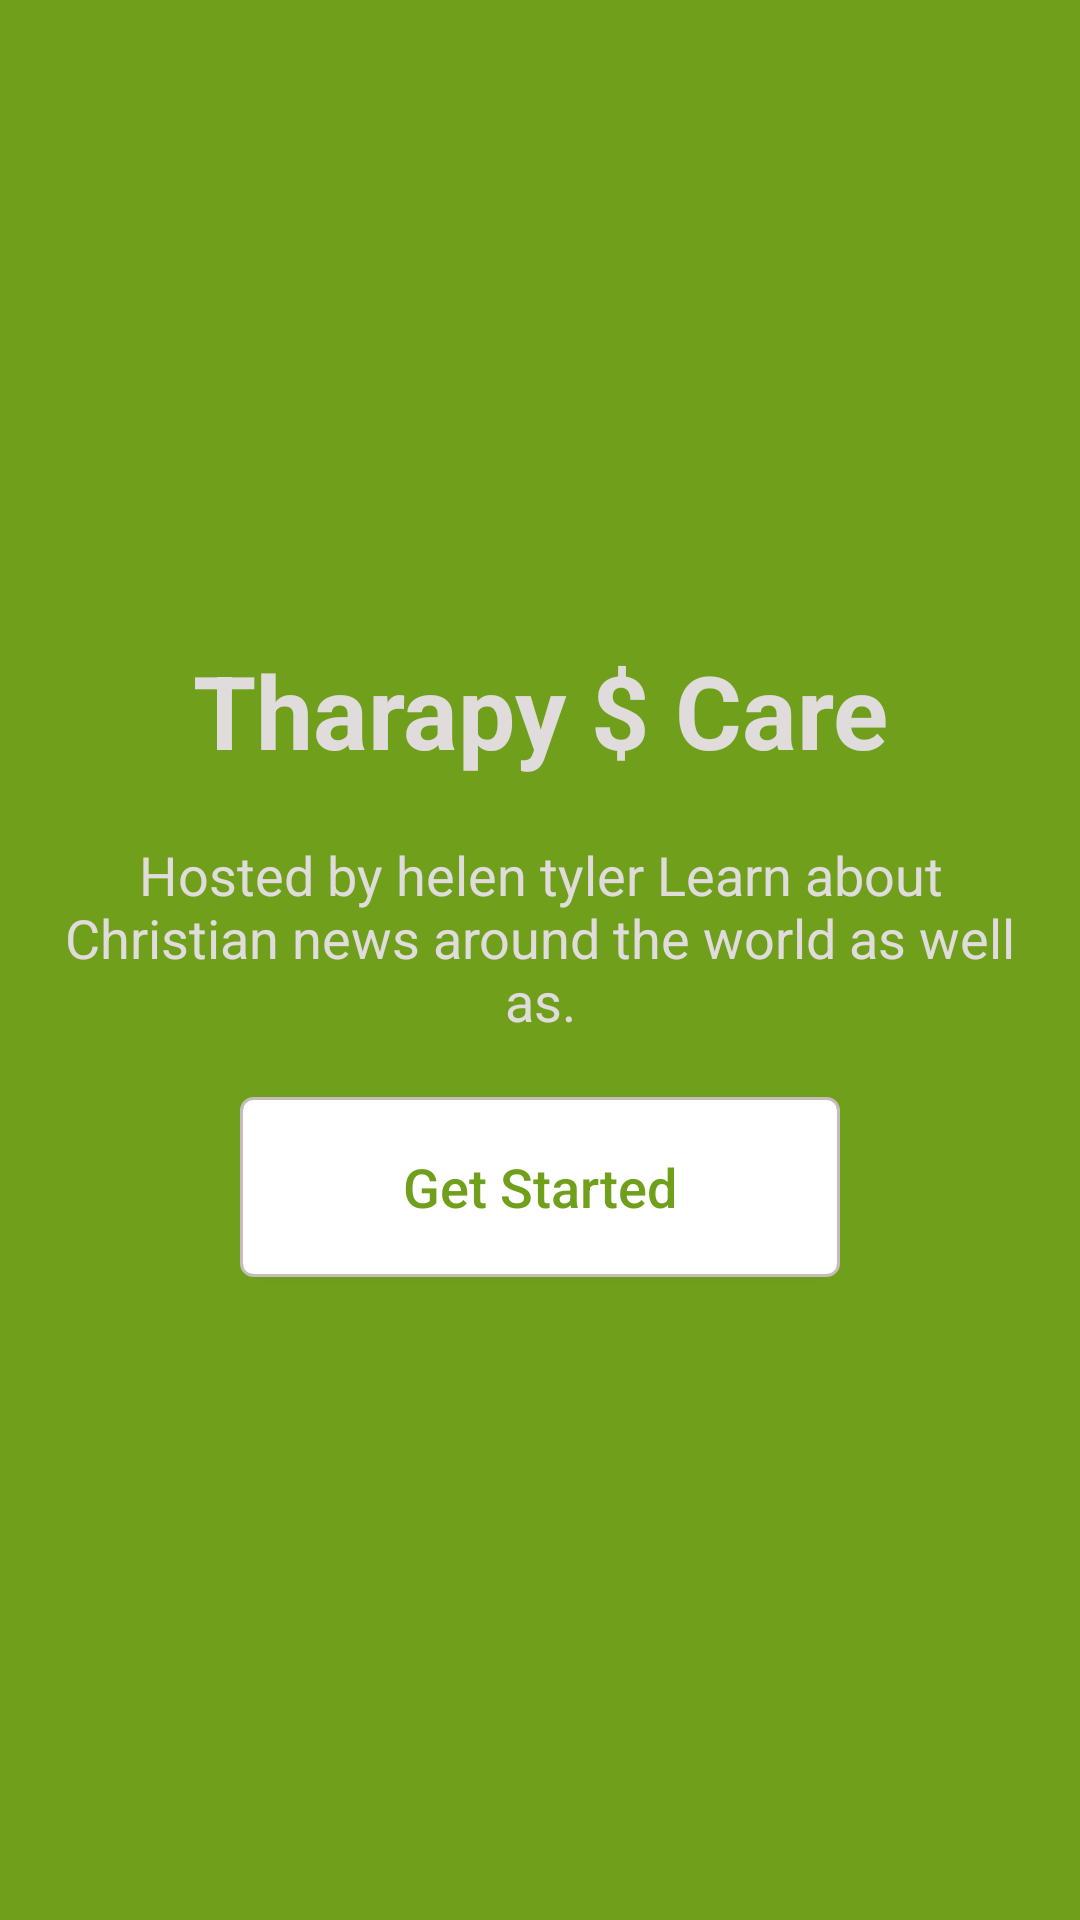

Reconstruct the res/layout file that produces this screen, plus the resources it refers to.
<!-- AndroidManifest.xml: application theme Theme.AircloudTap -->
<!-- res/layout/activity_care.xml -->
<?xml version="1.0" encoding="utf-8"?>
<LinearLayout xmlns:android="http://schemas.android.com/apk/res/android"
    android:layout_width="match_parent"
    android:layout_height="match_parent"
    android:background="@color/green"
    android:gravity="center"
    android:orientation="vertical">

    <TextView
        android:layout_width="match_parent"
        android:layout_height="wrap_content"
        android:gravity="center"
        android:text="Tharapy $ Care"
        android:textColor="@color/button_grey"
        android:textSize="34dp"
        android:textStyle="bold" />

    <TextView
        android:layout_width="match_parent"
        android:layout_height="wrap_content"
        android:text="Hosted by helen tyler Learn about Christian news around the world as well as."
        android:textSize="18dp"
        android:layout_marginEnd="20dp"
        android:layout_marginStart="20dp"
        android:gravity="center"
        android:layout_marginTop="20dp"
        android:textColor="@color/button_grey"/>


    <Button
        android:layout_width="200dp"
        android:layout_height="60dp"
        android:layout_marginStart="20dp"
        android:layout_marginTop="20dp"
        android:layout_marginEnd="20dp"
        android:background="@drawable/bg_edit_text"
        android:text="Get Started"
        android:textAllCaps="false"
        android:textColor="@color/green"
        android:textSize="18dp" />

</LinearLayout>
<!-- resources referenced by this layout -->
<resources>
  <color name="button_grey">#E0DCDC</color>
  <color name="green">#709F1C</color>
  <!-- drawable bg_edit_text (drawable) -->
  <?xml version="1.0" encoding="utf-8"?>
  <shape xmlns:android="http://schemas.android.com/apk/res/android"
      android:shape="rectangle">
  
      <solid android:color="#fff" />
  
      <stroke
          android:width="1dp"
          android:color="#C5BDBD" />
  
      <corners android:radius="4dp" />
  </shape>
  <style name="Theme.AircloudTap" parent="Theme.AppCompat.DayNight.NoActionBar">
          
          <item name="colorPrimary">@color/color_333333</item>
  
          
          <item name="colorSecondary">@color/color_333333</item>
          
          <item name="android:statusBarColor">#000</item>
  
          <item name="colorPrimaryDark">@color/black</item>
          <item name="android:windowNoTitle">true</item>
          <item name="windowActionBar">false</item>
          <item name="colorControlNormal">@color/colorTextInput</item>
          <item name="android:actionBarSize">50dp</item>
      </style>
  <color name="color_333333">#333333</color>
  <color name="black">#FF000000</color>
  <color name="colorTextInput">#CCCCCC</color>
</resources>
